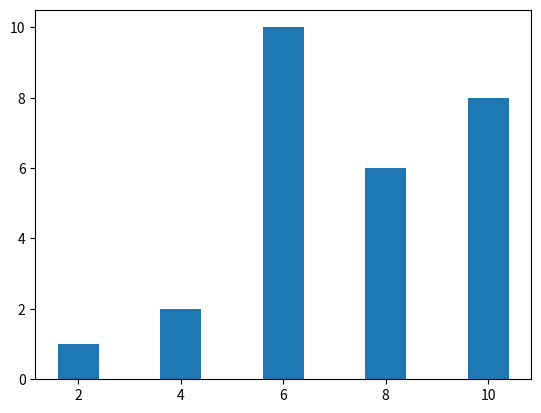

Here is the Python script that generated this plot:
import matplotlib.pyplot as plt

x=[2,4,6,8,10,6]
y=[1,2,4,6,8,10]

plt.bar(x,y)
plt.show()